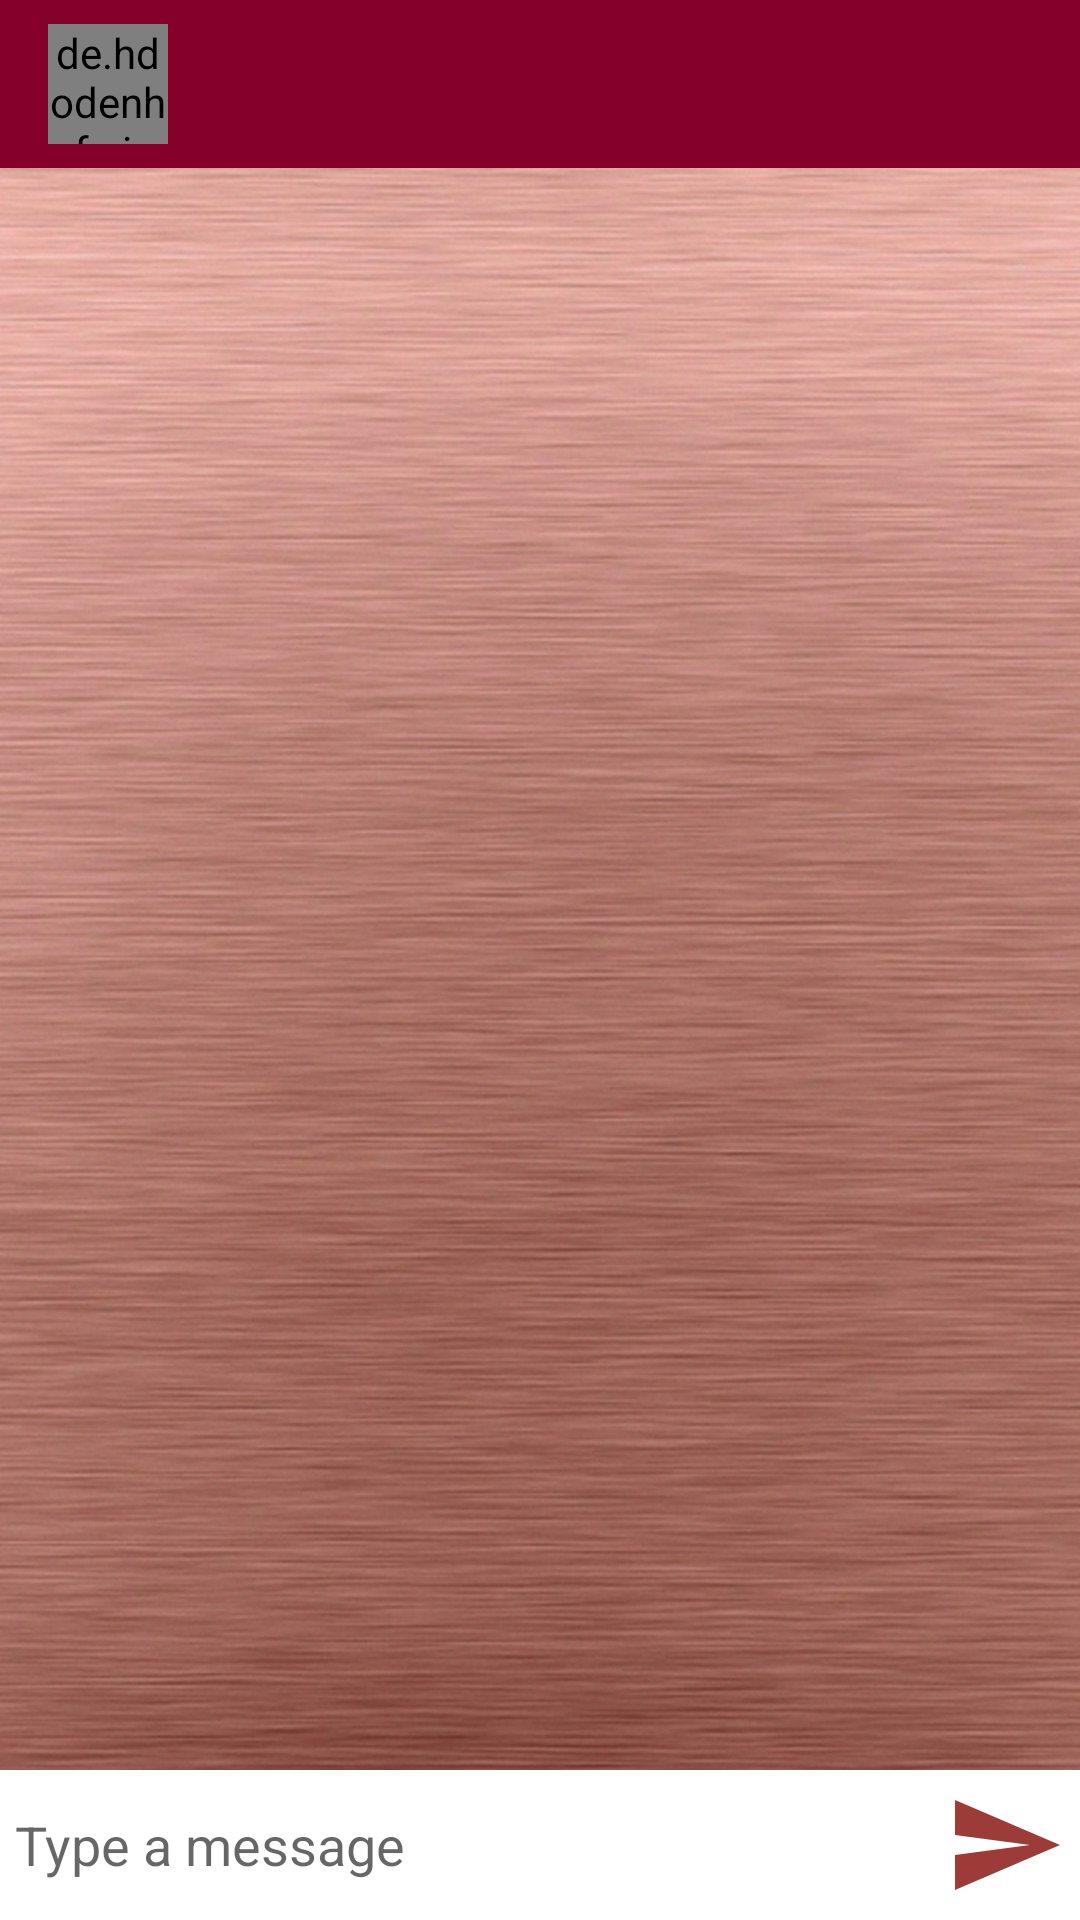

Produce the Android XML layout that renders to this screen, including the resource entries it uses.
<!-- AndroidManifest.xml: application theme AppTheme -->
<!-- res/layout/activity_message.xml -->
<?xml version="1.0" encoding="utf-8"?>
<RelativeLayout xmlns:android="http://schemas.android.com/apk/res/android"
    xmlns:app="http://schemas.android.com/apk/res-auto"
    xmlns:tools="http://schemas.android.com/tools"
    android:layout_width="match_parent"
    android:layout_height="match_parent"
    android:background="@drawable/chat_back"
    tools:context=".MessageActivity">

    <com.google.android.material.appbar.AppBarLayout
        android:layout_width="match_parent"
        android:layout_height="wrap_content"
        android:id="@+id/bar_layout">

    <androidx.appcompat.widget.Toolbar
        android:id="@+id/toolbar"
        android:layout_width="match_parent"
        android:layout_height="wrap_content"
        android:background="@color/colorPrimary"
        android:theme="@style/MenuStyle"
        app:popupTheme="@style/ThemeOverlay.AppCompat.Light">

        <de.hdodenhof.circleimageview.CircleImageView
            android:id="@+id/profile_image"
            android:layout_width="40dp"
            android:layout_height="40dp" />

        <TextView
            android:id="@+id/username"
            android:layout_width="wrap_content"
            android:layout_height="wrap_content"
            android:layout_marginLeft="30dp"
            android:background="@color/colorPrimary"
            android:textColor="#ffffff"
            android:textSize="16sp"
            android:textStyle="bold" />

    </androidx.appcompat.widget.Toolbar>

    </com.google.android.material.appbar.AppBarLayout>

    <androidx.recyclerview.widget.RecyclerView
        android:layout_width="match_parent"
        android:layout_height="match_parent"
        android:id="@+id/recycler_view"
        android:layout_below="@id/bar_layout"
        android:layout_above="@id/bottom"/>


    <RelativeLayout
        android:layout_width="match_parent"
        android:layout_height="wrap_content"
        android:padding="5dp"
        android:background="#fff"
        android:layout_alignParentBottom="true"
        android:layout_marginTop="5dp"
        android:id="@+id/bottom">

        <EditText
            android:layout_width="match_parent"
            android:layout_height="wrap_content"
            android:id="@+id/text_send"
            android:background="@android:color/transparent"
            android:layout_toStartOf="@id/btn_send"
            android:layout_centerVertical="true"
            android:hint="Type a message"/>

        <ImageButton
            android:id="@+id/btn_send"
            android:layout_width="40dp"
            android:layout_height="40dp"
            android:layout_alignParentEnd="true"
            android:background="@drawable/ic_action_name"/>

    </RelativeLayout>

</RelativeLayout>
<!-- resources referenced by this layout -->
<resources>
  <color name="colorPrimary">#85002A</color>
  <!-- drawable chat_back: jpg bitmap (drawable-hdpi, 235906 bytes) -->
  <!-- drawable ic_action_name (drawable-anydpi) -->
  <vector xmlns:android="http://schemas.android.com/apk/res/android"
      android:width="24dp"
      android:height="24dp"
      android:viewportWidth="24"
      android:viewportHeight="24"
      android:tint="#850907"
      android:alpha="0.8">
      <path
          android:fillColor="#FF000000"
          android:pathData="M2.01,21L23,12 2.01,3 2,10l15,2 -15,2z"/>
  </vector>
  <style name="MenuStyle" parent="ThemeOverlay.AppCompat.Light">
          <item name="android:colorBackground">@color/colorPrimary</item>
      </style>
  <style name="AppTheme" parent="Theme.AppCompat.Light.DarkActionBar">
          
          <item name="colorPrimary">@color/colorPrimary</item>
          <item name="colorPrimaryDark">@color/colorPrimaryDark</item>
          <item name="colorAccent">@color/colorAccent</item>
          <item name="windowActionBar">false</item>
          <item name="windowNoTitle">true</item>
      </style>
  <color name="colorPrimaryDark">#85002A</color>
  <color name="colorAccent">#F13B7D</color>
</resources>
